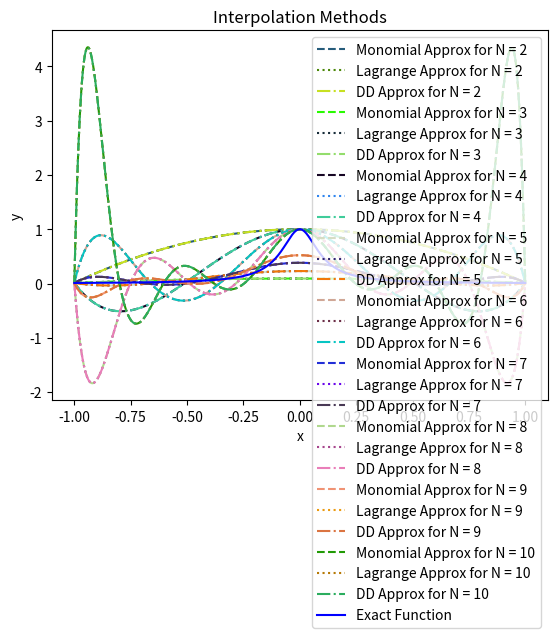

Here is the Python script that generated this plot:
import numpy as np
from numpy.linalg import inv
import matplotlib.pyplot as plt

'''Define functions'''

def eval_monomial(xeval,coef,N,Neval):

    yeval = coef[0]*np.ones(Neval+1)
    
    for j in range(1,N+1):
      for i in range(Neval+1):
        yeval[i] = yeval[i] + coef[j]*xeval[i]**j

    return yeval

def eval_lagrange(xeval,xint,yint,N):

    lj = np.ones(N+1)
    
    for count in range(N+1):
       for jj in range(N+1):
           if (jj != count):
              lj[count] = lj[count]*(xeval - xint[jj])/(xint[count]-xint[jj])

    yeval = 0.
    
    for jj in range(N+1):
       yeval = yeval + yint[jj]*lj[jj]
  
    return(yeval)

def dividedDiffTable(x, y, n):
 
    for i in range(1, n):
        for j in range(n - i):
            y[j][i] = ((y[j][i - 1] - y[j + 1][i - 1]) /
                                     (x[j] - x[i + j]));
    return y
    
def evalDDpoly(xval, xint,y,N):
    ''' evaluate the polynomial terms'''
    ptmp = np.zeros(N+1)
    
    ptmp[0] = 1.
    for j in range(N):
      ptmp[j+1] = ptmp[j]*(xval-xint[j])
     
    '''evaluate the divided difference polynomial'''
    yeval = 0.
    for j in range(N+1):
       yeval = yeval + y[0][j]*ptmp[j]  

    return yeval

   
def Vandermonde(xint,N):

    V = np.zeros((N+1,N+1))
    
    ''' fill the first column'''
    for j in range(N+1):
       V[j][0] = 1.0

    for i in range(1,N+1):
        for j in range(N+1):
           V[j][i] = xint[j]**i

    return V

'''Exercises'''

f = lambda x: 1 / (1 + (10*x)**2)

a = -1
b = 1

Neval = 1000 
xeval = np.linspace(a, b, Neval+1)
yexact = f(xeval)

errors_mono = []
errors_lagrange = []
errors_dd = []
for N in range(2, 11):
    xint = np.linspace(a, b, N+1)
    yint = f(xint)

    '''Monomial method'''
    V = Vandermonde(xint, N)
    Vinv = inv(V)
    coeffs = Vinv @ yint # apply inverse of Vandermonde matrix to function values to determine coefficients
    yeval_mono = eval_monomial(xeval, coeffs, N, Neval) # evaluate polynomial with calculated coefficients

    '''Lagrange and DD methods'''

    yeval_lagrange = np.zeros(Neval+1)
    yeval_dd = np.zeros(Neval+1)
  
    '''Initialize and populate the first columns of the 
     divided difference matrix. We will pass the x vector'''
    
    y = np.zeros( (N+1, N+1) )
    for j in range(N+1):
       y[j][0]  = yint[j]

    y = dividedDiffTable(xint, y, N+1)
    ''' evaluate lagrange poly '''
    for kk in range(Neval+1):
       yeval_lagrange[kk] = eval_lagrange(xeval[kk],xint,yint,N)
       yeval_dd[kk] = evalDDpoly(xeval[kk],xint,y,N)


    '''Plot functions'''
    plt.plot(xeval, yeval_mono, label=f'Monomial Approx for N = {N}', linestyle='--', color=np.random.rand(3,))
    plt.plot(xeval, yeval_lagrange, label=f'Lagrange Approx for N = {N}', linestyle=':', color=np.random.rand(3,))
    plt.plot(xeval, yeval_dd, label=f'DD Approx for N = {N}', linestyle='-.', color=np.random.rand(3,))

    '''Calculate and plot errors'''
    '''error_mono = np.linalg.norm(yexact - yeval_mono)
    error_lagrange = np.linalg.norm(yexact - yeval_lagrange)
    error_dd = np.linalg.norm(yexact - yeval_dd)

    errors_mono.append(error_mono),
    errors_lagrange.append(error_lagrange)
    errors_dd.append(error_dd)'''



plt.plot(xeval, yexact, label='Exact Function', color='blue') # Plot exact function

'''plt.plot(xeval, errors_mono, label=f'Monomial Error for N = {N}', color='green') # plot errors
plt.plot(xeval, errors_lagrange, label=f'Lagrange Error for N = {N}', color='purple')
plt.plot(xeval, errors_dd, label=f'DD Error for N = {N}', color='red')'''
plt.xlabel('x')
plt.ylabel('y')
plt.legend()
plt.title('Interpolation Methods')
plt.show()


'''Extending beyond N = 10'''

